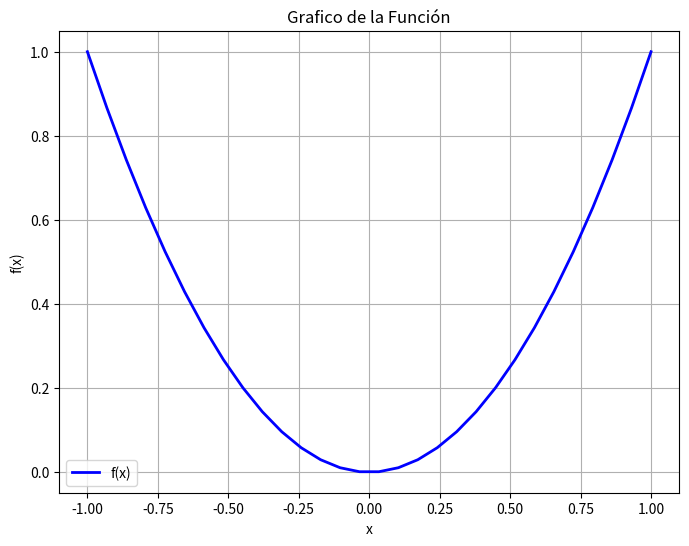

Recreate this plot in Python. (Note: this script raises an exception after producing the figure.)
import numpy as np
import pandas as pd
import matplotlib.pyplot as plt

def plot_newtonraphson_results(f, table:pd.DataFrame, execution_time):
    x_values = table['x']
    fx_values = table['f(x)']

    x_range = np.linspace(min(x_values) -0.05, max(x_values) + 0.05, 1500)
    y_range = f(x_range)

    plt.figure(figsize=(8, 6))
    plt.plot(x_range, y_range, label='f(x)', color='r', linewidth=2)

    plt.plot(x_values, fx_values, marker='o', linestyle='-', color='b', label='Newton-Raphson Puntos')

    plt.title('Newton-Raphson Iteraciones')
    plt.xlabel('x')
    plt.ylabel('f(x)')
    plt.grid(True)
    plt.legend()

    plt.text(0.95, 0.95, f'Time: {execution_time:.5f} s', fontsize=12, color='green',verticalalignment='top', horizontalalignment='right', transform=plt.gcf().transFigure,bbox=dict(facecolor='white', alpha=0.5))

    plt.savefig("images/grafico_newton_raphson.png",format='png', dpi=300)

def plot_function(f):

    x_vals = np.linspace(-1, 1, 30)
    y_vals = f(x_vals)
    plt.figure(figsize=(8, 6))
    plt.plot(x_vals, y_vals, label='f(x)', color='blue', linewidth=2)

    plt.title('Grafico de la Función')
    plt.xlabel('x')
    plt.ylabel('f(x)')
    plt.grid(True)
    plt.legend()

    plt.savefig("images/graf_function.png",format='png', dpi=300)


if __name__ == "__main__":
    f = lambda x: x**2
    plot_function(f)
